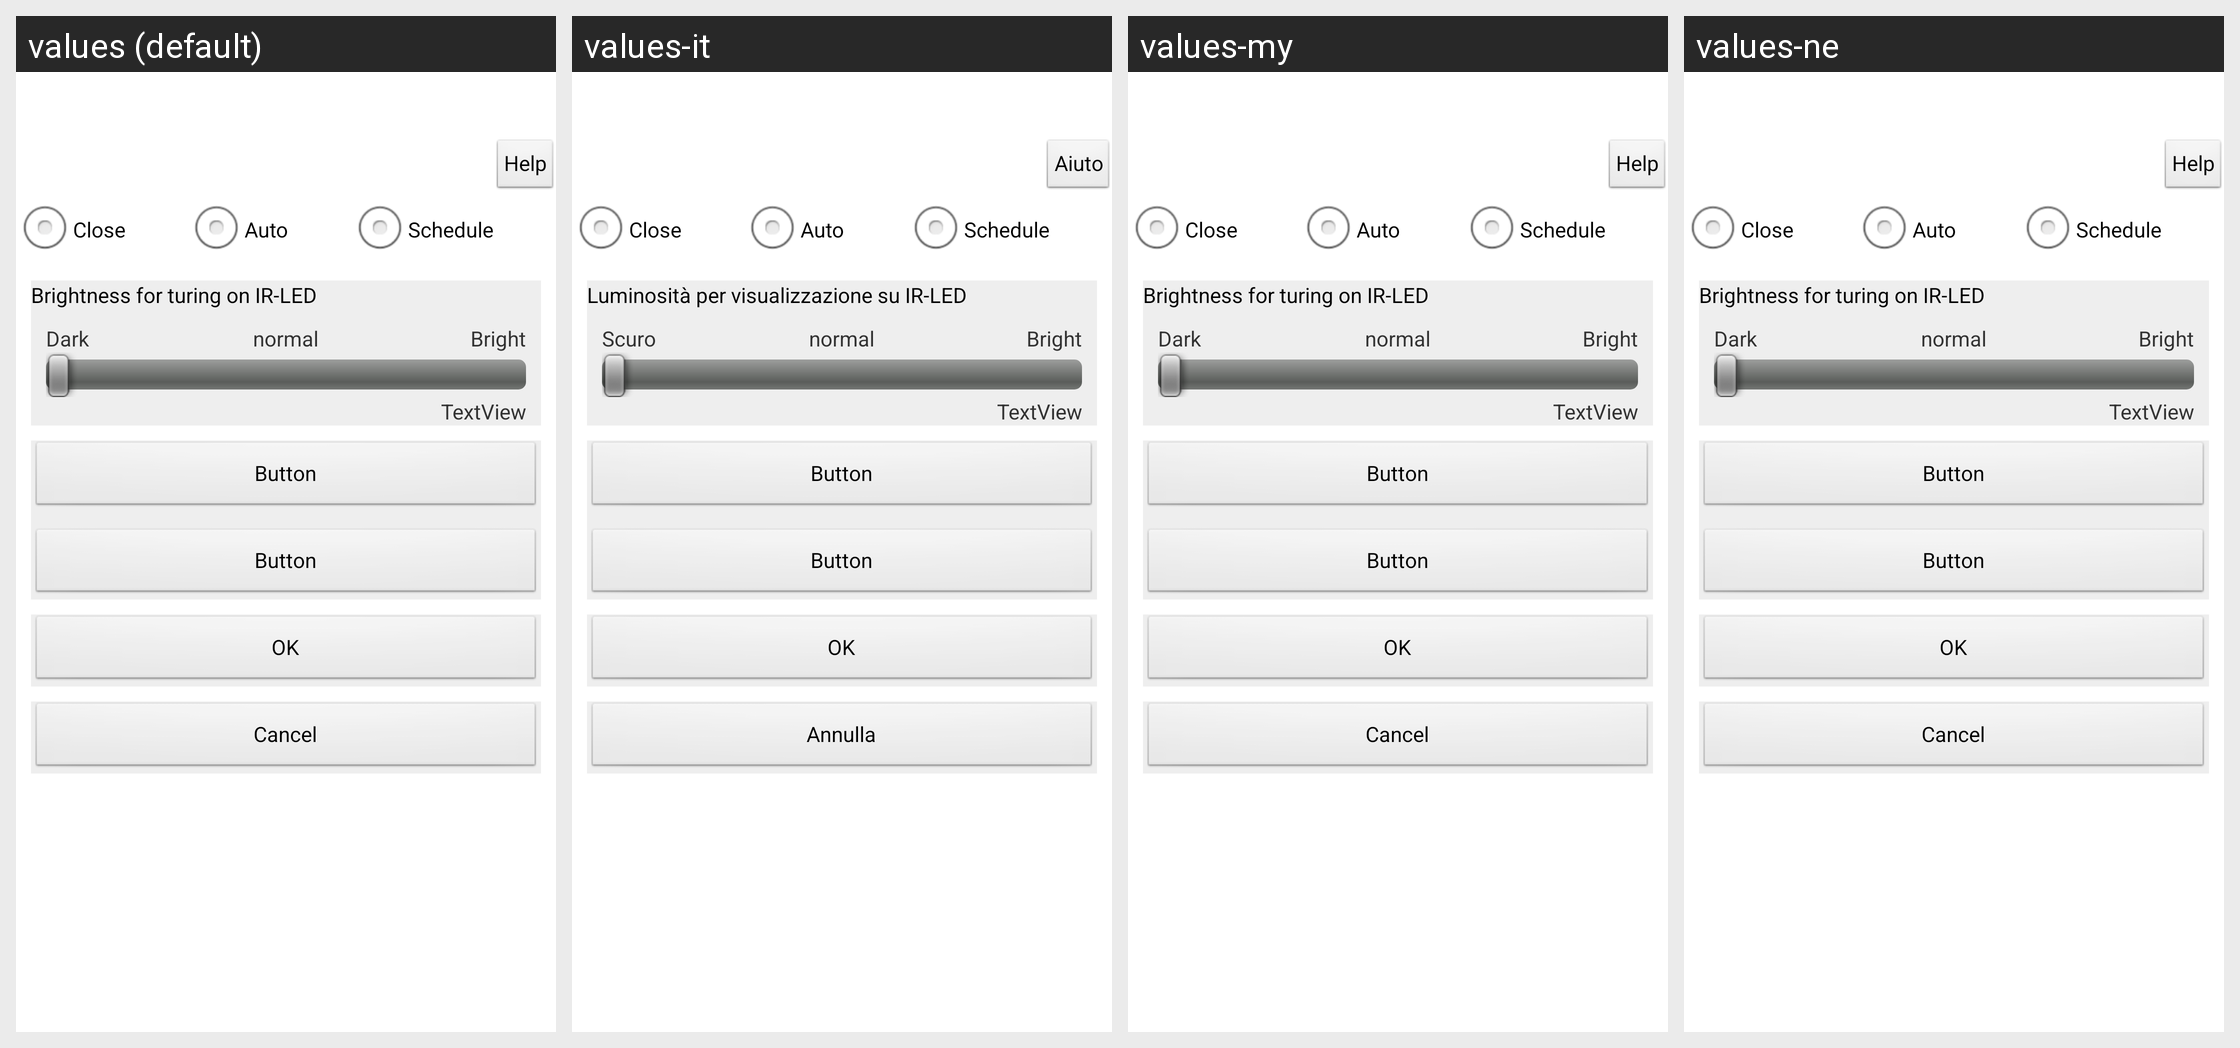

The Android screen above is rendered under several locales of the same app. Produce the string resources it draws, with the default and per-locale values.
Android screen res/layout/activity_cam_cfg_irled.xml rendered under 4 locales, left to right: values (default), values-it, values-my, values-ne. Device: Nexus 5 (rendered at 1080×1920; each locale shown at half size, 540×960, under a caption strip naming it); theme AppTheme.
Other locales in the repository, not shown: values-af, values-ar, values-az, values-be, values-bn, values-bs, values-ca, values-cs, values-da, values-de, values-el, values-en-rGB, values-es, values-es-rUS, values-et, values-eu, values-fa, values-fi, values-fr, values-gl, values-gu, values-hi, values-hr, values-hu, values-hy, values-in, values-is, values-iw, values-ja, values-ka, values-kk, values-km, values-kn, values-ko, values-ky, values-lo, values-mk, values-ml, values-mn, values-mr, values-ms, values-nb, values-nl, values-pa, values-pl, values-pt-rBR, values-pt-rPT, values-ro, values-ru, values-si, values-sk, values-sq, values-sv, values-ta, values-te, values-th, values-tl, values-tr, values-ur, values-uz, values-vi, values-zh-rCN, values-zh-rHK, values-zh-rTW.
Strings drawn on this screen, with the default value and each locale's value (text and hints the layout hard-codes, and strings that could not be matched under every locale, appear in the picture but are not listed):

str_Help
  values: Help
  values-it: Aiuto
  values-my: Help  [not translated; the default value is used]
  values-ne: Help  [not translated; the default value is used]

str_Close
  values: Close
  values-it: Close
  values-my: Close  [not translated; the default value is used]
  values-ne: Close  [not translated; the default value is used]

str_Auto
  values: Auto
  values-it: Auto
  values-my: Auto  [not translated; the default value is used]
  values-ne: Auto  [not translated; the default value is used]

str_Sch
  values: Schedule
  values-it: Schedule
  values-my: Schedule  [not translated; the default value is used]
  values-ne: Schedule  [not translated; the default value is used]

str_iropen_level
  values: Brightness for turing on IR-LED
  values-it: Luminosità per visualizzazione su IR-LED
  values-my: Brightness for turing on IR-LED  [not translated; the default value is used]
  values-ne: Brightness for turing on IR-LED  [not translated; the default value is used]

str_dark
  values: Dark
  values-it: Scuro
  values-my: Dark  [not translated; the default value is used]
  values-ne: Dark  [not translated; the default value is used]

str_level_normal
  values: normal
  values-it: normal
  values-my: normal  [not translated; the default value is used]
  values-ne: normal  [not translated; the default value is used]

str_bright
  values: Bright
  values-it: Bright
  values-my: Bright  [not translated; the default value is used]
  values-ne: Bright  [not translated; the default value is used]

str_OK
  values: OK
  values-it: OK
  values-my: OK  [not translated; the default value is used]
  values-ne: OK  [not translated; the default value is used]

str_Cancel
  values: Cancel
  values-it: Annulla
  values-my: Cancel  [not translated; the default value is used]
  values-ne: Cancel  [not translated; the default value is used]
